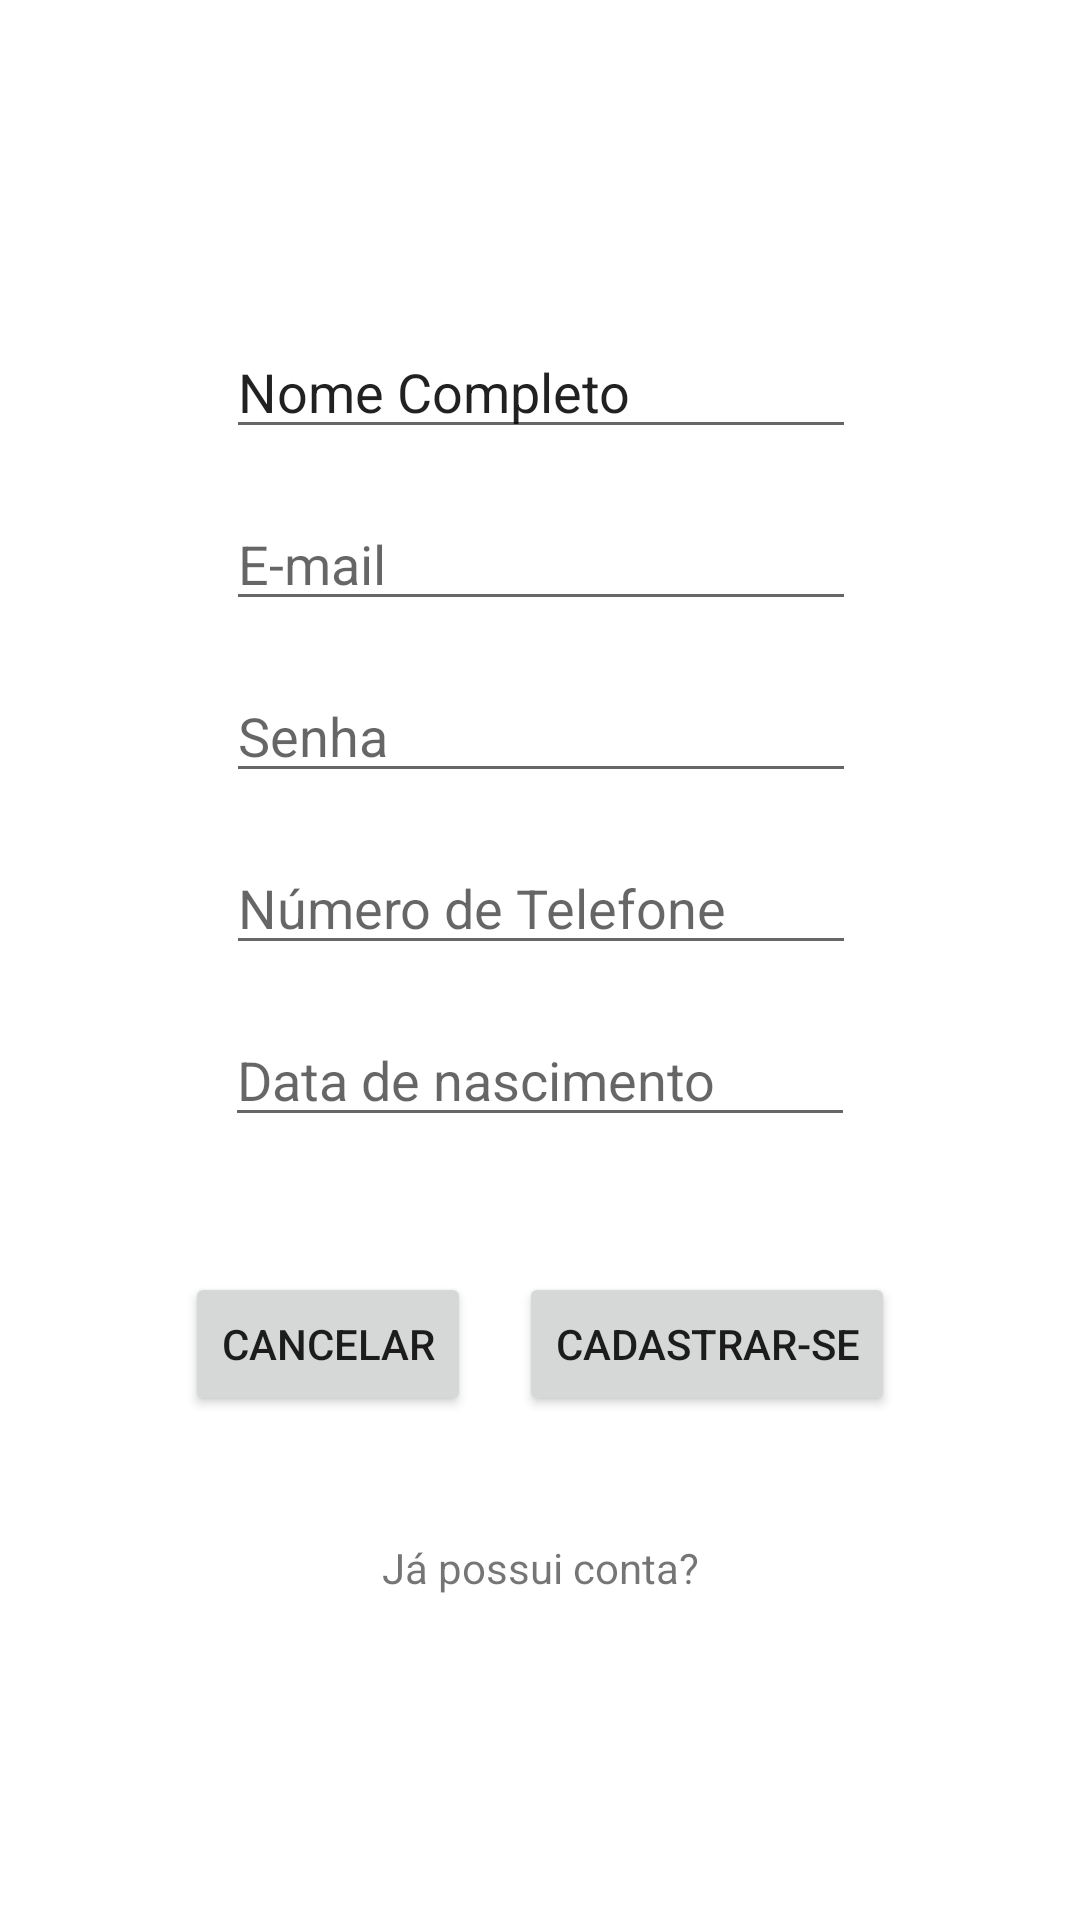

This screen was rendered from an Android layout file. Write that file and the resources it references.
<!-- AndroidManifest.xml: application theme Theme.MyUFMS -->
<!-- res/layout/fragment_signup.xml -->
<?xml version="1.0" encoding="utf-8"?>
<androidx.constraintlayout.widget.ConstraintLayout xmlns:android="http://schemas.android.com/apk/res/android"
    xmlns:app="http://schemas.android.com/apk/res-auto"
    xmlns:tools="http://schemas.android.com/tools"
    android:layout_width="match_parent"
    android:layout_height="match_parent"
    tools:context=".SignupFragment">

    <EditText
        android:id="@+id/editTextSignupPhone"
        android:layout_width="wrap_content"
        android:layout_height="wrap_content"
        android:layout_marginBottom="16dp"
        android:ems="10"
        android:hint="@string/hint_phone"
        android:inputType="phone"
        app:layout_constraintBottom_toTopOf="@+id/editTextSignupDate"
        app:layout_constraintEnd_toEndOf="parent"
        app:layout_constraintHorizontal_bias="0.502"
        app:layout_constraintStart_toStartOf="parent"
        app:layout_constraintTop_toBottomOf="@+id/editTextSignupPassword"
        android:importantForAutofill="no" />

    <EditText
        android:id="@+id/editTextSignupEmail"
        android:layout_width="wrap_content"
        android:layout_height="wrap_content"
        android:layout_marginBottom="16dp"
        android:ems="10"
        android:hint="@string/hint_email"
        android:inputType="textEmailAddress"
        app:layout_constraintBottom_toTopOf="@+id/editTextSignupPassword"
        app:layout_constraintEnd_toEndOf="parent"
        app:layout_constraintHorizontal_bias="0.502"
        app:layout_constraintStart_toStartOf="parent"
        app:layout_constraintTop_toBottomOf="@+id/editTextSignupCompleteName"
        android:importantForAutofill="no" />

    <TextView
        android:id="@+id/textView"
        android:layout_width="wrap_content"
        android:layout_height="wrap_content"
        android:layout_marginTop="41dp"
        android:text="@string/txt_already_have_account"
        app:layout_constraintBottom_toBottomOf="parent"
        app:layout_constraintEnd_toEndOf="parent"
        app:layout_constraintStart_toStartOf="parent"
        app:layout_constraintTop_toBottomOf="@+id/btnSignup" />

    <EditText
        android:id="@+id/editTextSignupDate"
        android:layout_width="wrap_content"
        android:layout_height="wrap_content"
        android:layout_marginBottom="45dp"
        android:autofillHints=""
        android:ems="10"
        android:hint="@string/hint_birthdate"
        android:inputType="date"
        app:layout_constraintBottom_toTopOf="@+id/btnSignup"
        app:layout_constraintEnd_toEndOf="parent"
        app:layout_constraintStart_toStartOf="parent"
        app:layout_constraintTop_toBottomOf="@+id/editTextSignupPhone" />

    <EditText
        android:id="@+id/editTextSignupPassword"
        android:layout_width="wrap_content"
        android:layout_height="wrap_content"
        android:layout_marginBottom="16dp"
        android:ems="10"
        android:hint="@string/hint_password"
        android:inputType="textPassword"
        app:layout_constraintBottom_toTopOf="@+id/editTextSignupPhone"
        app:layout_constraintEnd_toEndOf="parent"
        app:layout_constraintHorizontal_bias="0.502"
        app:layout_constraintStart_toStartOf="parent"
        app:layout_constraintTop_toBottomOf="@+id/editTextSignupEmail"
        android:autofillHints="" />

    <Button
        android:id="@+id/btnSignup"
        android:layout_width="wrap_content"
        android:layout_height="48dp"
        android:layout_marginStart="8dp"
        android:text="@string/btn_cadastrar"
        app:layout_constraintBottom_toTopOf="@+id/textView"
        app:layout_constraintEnd_toEndOf="parent"
        app:layout_constraintHorizontal_bias="0.5"
        app:layout_constraintStart_toEndOf="@+id/btnSignupCancel"
        app:layout_constraintTop_toBottomOf="@+id/editTextSignupDate"
        app:layout_constraintVertical_bias="0.55" />

    <Button
        android:id="@+id/btnSignupCancel"
        android:layout_width="wrap_content"
        android:layout_height="48dp"
        android:layout_marginTop="45dp"
        android:layout_marginEnd="8dp"
        android:layout_marginBottom="41dp"
        android:text="@string/btn_cancel"
        app:layout_constraintBottom_toTopOf="@+id/textView"
        app:layout_constraintEnd_toStartOf="@+id/btnSignup"
        app:layout_constraintHorizontal_bias="0.5"
        app:layout_constraintHorizontal_chainStyle="packed"
        app:layout_constraintStart_toStartOf="parent"
        app:layout_constraintTop_toBottomOf="@+id/editTextSignupDate" />

    <EditText
        android:id="@+id/editTextSignupCompleteName"
        android:layout_width="wrap_content"
        android:layout_height="wrap_content"
        android:layout_marginBottom="16dp"
        android:ems="10"
        android:importantForAutofill="no"
        android:inputType="textPersonName"
        android:text="@string/input_complete_name"
        app:layout_constraintBottom_toTopOf="@+id/editTextSignupEmail"
        app:layout_constraintEnd_toEndOf="parent"
        app:layout_constraintHorizontal_bias="0.502"
        app:layout_constraintStart_toStartOf="parent"
        app:layout_constraintTop_toTopOf="parent"
        app:layout_constraintVertical_chainStyle="packed" />

</androidx.constraintlayout.widget.ConstraintLayout>
<!-- resources referenced by this layout -->
<resources>
  <string name="btn_cadastrar">Cadastrar-se</string>
  <string name="btn_cancel">Cancelar</string>
  <string name="hint_birthdate">Data de nascimento</string>
  <string name="hint_email">E-mail</string>
  <string name="hint_password">Senha</string>
  <string name="hint_phone">Número de Telefone</string>
  <string name="input_complete_name">Nome Completo</string>
  <string name="txt_already_have_account">Já possui conta?</string>
  <style name="Theme.MyUFMS" parent="Theme.MaterialComponents.DayNight.DarkActionBar">
          
          <item name="colorPrimary">@color/ufms_blue</item>
          <item name="colorPrimaryVariant">@color/purple_700</item>
          <item name="colorOnPrimary">@color/white</item>
          
          <item name="colorSecondary">@color/teal_200</item>
          <item name="colorSecondaryVariant">@color/teal_700</item>
          <item name="colorOnSecondary">@color/black</item>
          
          <item name="android:statusBarColor" tools:targetApi="l">?attr/colorPrimaryVariant</item>
          
      </style>
  <color name="ufms_blue">#0083B6</color>
  <color name="purple_700">#FF3700B3</color>
  <color name="white">#FFFFFFFF</color>
  <color name="teal_200">#FF03DAC5</color>
  <color name="teal_700">#FF018786</color>
  <color name="black">#FF000000</color>
</resources>
